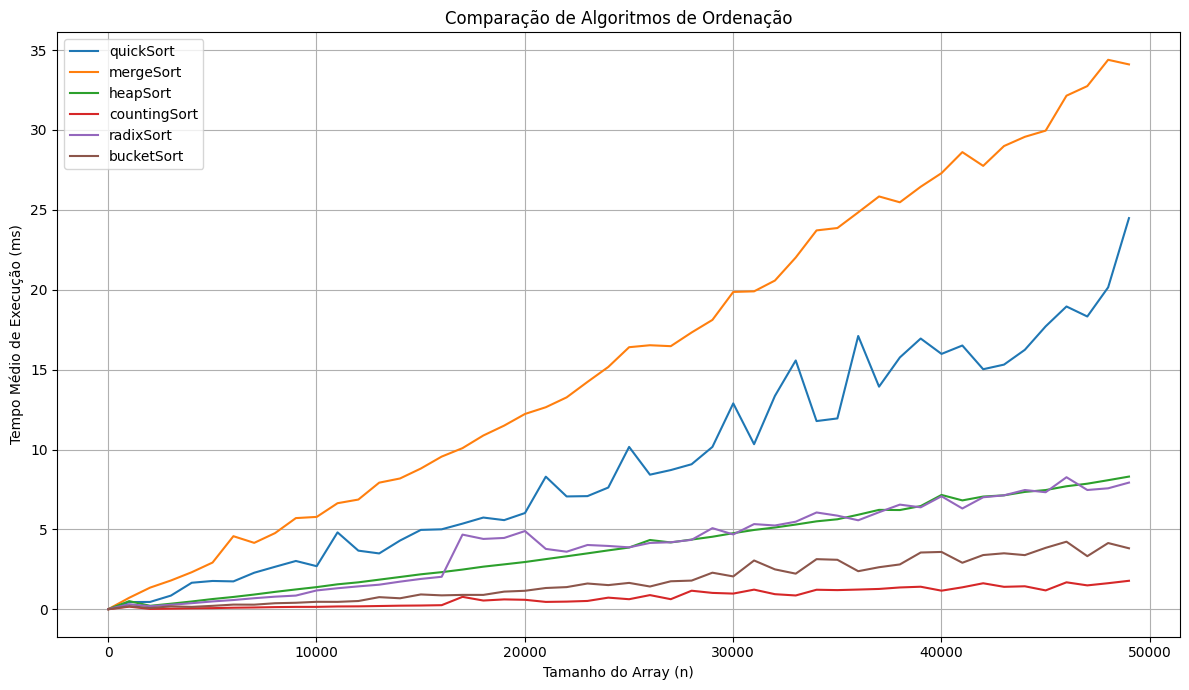

Source data for this figure (header and first rows):
n, quickSort, mergeSort, heapSort, countingSort, radixSort, bucketSort
10, 0.0083, 0.0175, 0.0148, 0.0056, 0.0247, 0.0134
1010, 0.4541, 0.7261, 0.5133, 0.1686, 0.3176, 0.1970
2010, 0.4635, 1.359, 0.2214, 0.0277, 0.1947, 0.0820
3010, 0.8600, 1.806, 0.3521, 0.0440, 0.2860, 0.1860
4010, 1.664, 2.323, 0.4926, 0.0644, 0.3852, 0.1540
5010, 1.776, 2.928, 0.6445, 0.0757, 0.4952, 0.2191
6010, 1.749, 4.578, 0.7751, 0.1016, 0.5830, 0.2966
7010, 2.291, 4.16, 0.9264, 0.1165, 0.6960, 0.2928
8010, 2.663, 4.771, 1.093, 0.1397, 0.7932, 0.3823
9010, 3.027, 5.71, 1.246, 0.1536, 0.8609, 0.4115
10010, 2.7, 5.784, 1.392, 0.1549, 1.183, 0.4714
11010, 4.817, 6.642, 1.566, 0.1801, 1.32, 0.4682
12010, 3.673, 6.871, 1.69, 0.1872, 1.438, 0.5205
13010, 3.498, 7.928, 1.857, 0.2076, 1.542, 0.7628
14010, 4.305, 8.19, 2.024, 0.2293, 1.733, 0.6923
15010, 4.971, 8.812, 2.193, 0.2394, 1.903, 0.9323
16010, 5.008, 9.559, 2.327, 0.2603, 2.038, 0.8746
17010, 5.363, 10.09, 2.489, 0.7809, 4.676, 0.9045
18010, 5.744, 10.88, 2.671, 0.5511, 4.407, 0.9036
19010, 5.583, 11.5, 2.814, 0.6221, 4.468, 1.109
20010, 6.027, 12.23, 2.962, 0.5972, 4.899, 1.161
21010, 8.303, 12.65, 3.143, 0.4652, 3.781, 1.335
22010, 7.065, 13.27, 3.32, 0.4835, 3.606, 1.391
23010, 7.085, 14.23, 3.503, 0.5250, 4.027, 1.617
24010, 7.622, 15.17, 3.689, 0.7321, 3.967, 1.516
25010, 10.17, 16.4, 3.868, 0.6335, 3.88, 1.655
26010, 8.427, 16.53, 4.34, 0.8907, 4.155, 1.429
27010, 8.716, 16.47, 4.187, 0.6351, 4.198, 1.756
28010, 9.081, 17.33, 4.367, 1.165, 4.349, 1.799
29010, 10.17, 18.11, 4.543, 1.028, 5.081, 2.293
30010, 12.89, 19.86, 4.766, 0.9861, 4.687, 2.059
31010, 10.33, 19.9, 4.968, 1.234, 5.335, 3.057
32010, 13.36, 20.58, 5.121, 0.9485, 5.247, 2.501
33010, 15.57, 22.02, 5.305, 0.8681, 5.485, 2.233
34010, 11.78, 23.71, 5.508, 1.226, 6.062, 3.141
35010, 11.95, 23.86, 5.636, 1.204, 5.864, 3.101
36010, 17.11, 24.84, 5.92, 1.238, 5.573, 2.387
37010, 13.94, 25.84, 6.224, 1.276, 6.077, 2.636
38010, 15.76, 25.47, 6.214, 1.369, 6.553, 2.811
39010, 16.95, 26.45, 6.464, 1.415, 6.384, 3.556
40010, 15.99, 27.3, 7.159, 1.168, 7.076, 3.592
41010, 16.51, 28.61, 6.817, 1.378, 6.312, 2.915
42010, 15.03, 27.75, 7.058, 1.632, 7.014, 3.398
43010, 15.32, 28.99, 7.135, 1.409, 7.135, 3.508
44010, 16.24, 29.57, 7.348, 1.443, 7.467, 3.393
45010, 17.71, 29.96, 7.465, 1.185, 7.329, 3.849
46010, 18.95, 32.14, 7.703, 1.691, 8.268, 4.234
47010, 18.33, 32.75, 7.863, 1.499, 7.469, 3.328
48010, 20.15, 34.39, 8.082, 1.635, 7.574, 4.149
49010, 24.48, 34.1, 8.308, 1.787, 7.932, 3.821
